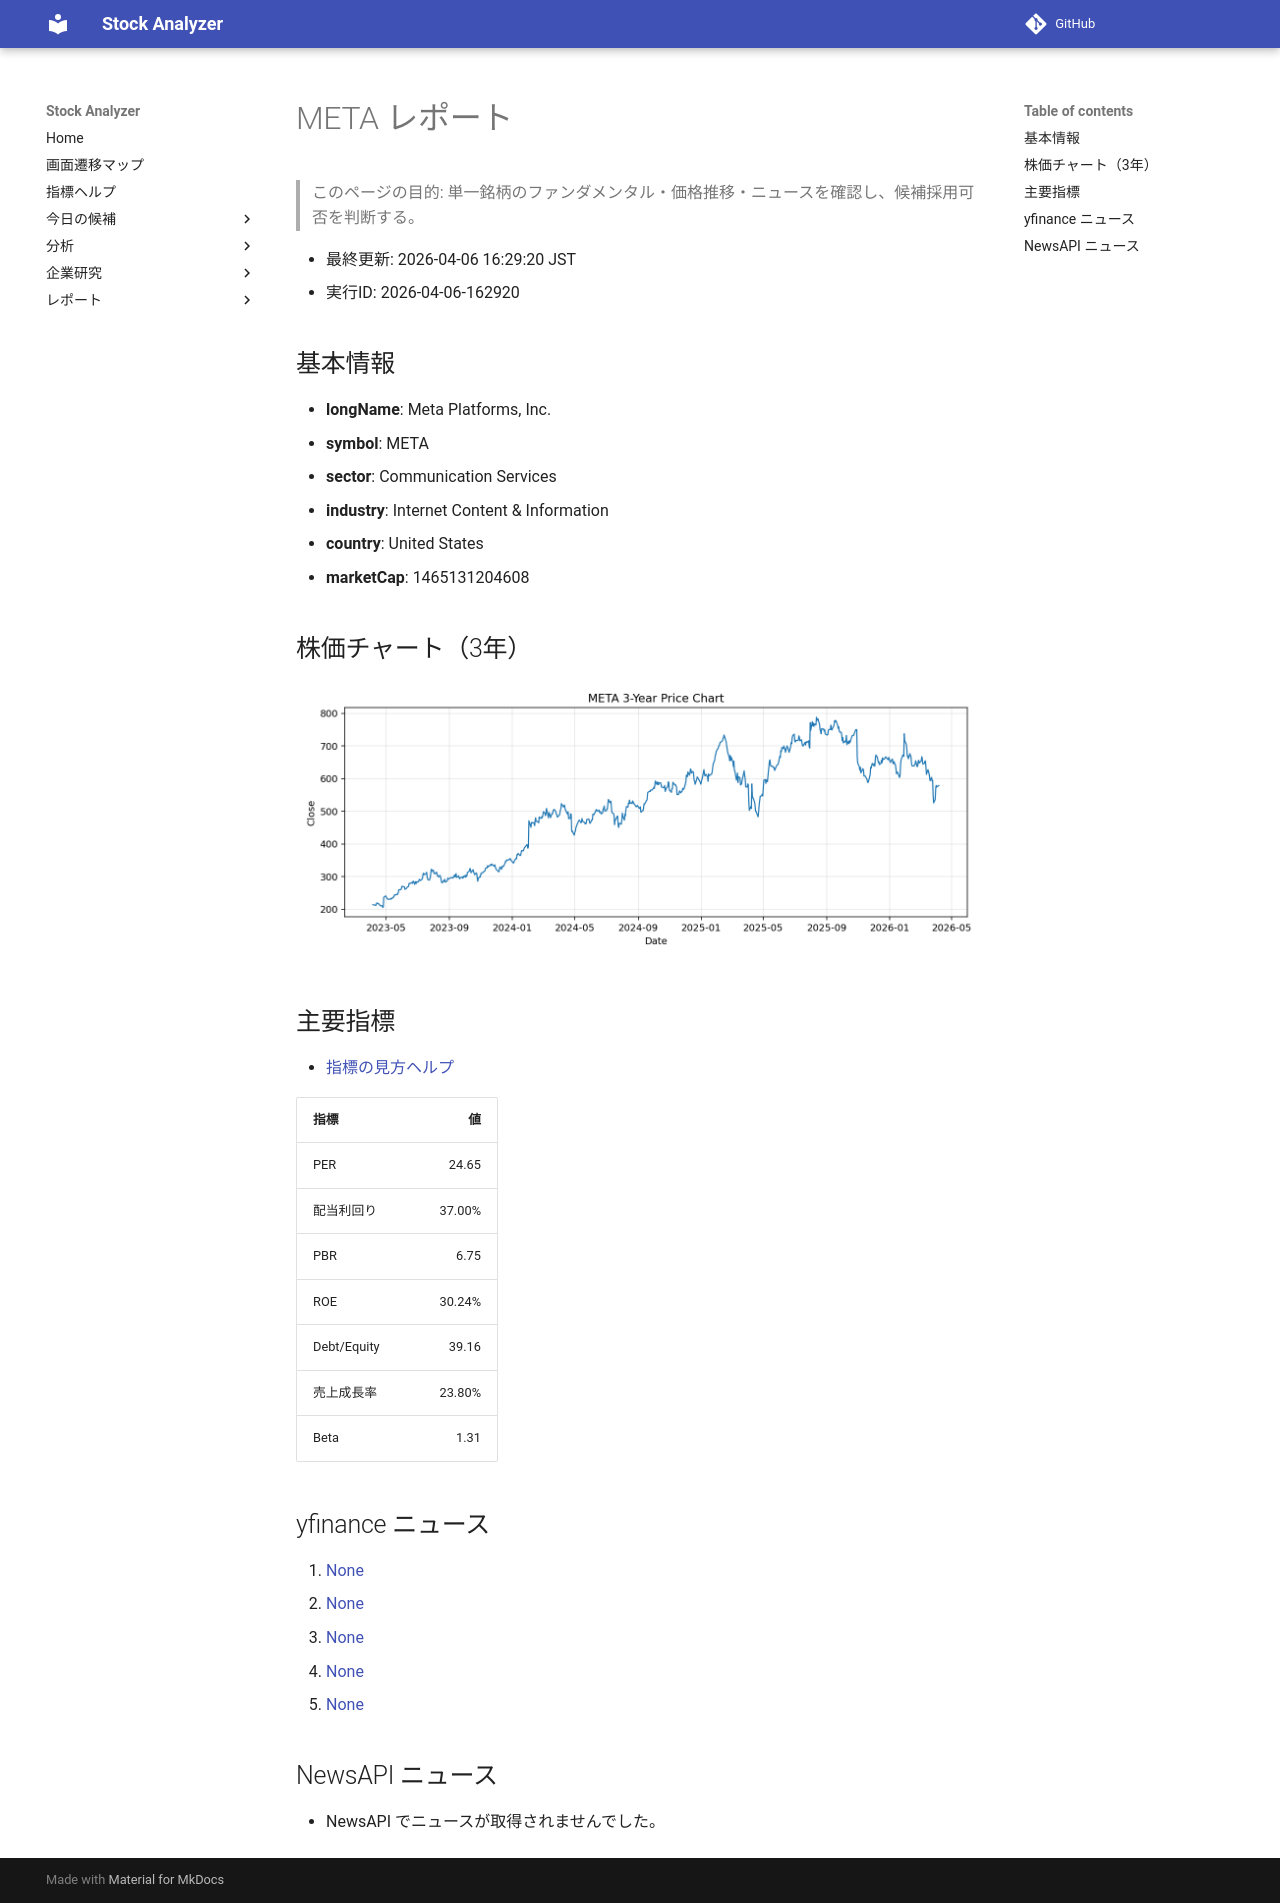

repository: Yumi-note/Making-APP · page: reports/2026-04-06/162920/META/index.html · generator: mkdocs

# META レポート

> このページの目的: 単一銘柄のファンダメンタル・価格推移・ニュースを確認し、候補採用可否を判断する。

- 最終更新: 2026-04-06 16:29:20 JST
- 実行ID: 2026-04-06-162920

## 基本情報

- **longName**: Meta Platforms, Inc.
- **symbol**: META
- **sector**: Communication Services
- **industry**: Internet Content & Information
- **country**: United States
- **marketCap**: 1465131204608

## 株価チャート（3年）

![META 3-year price chart](META_3y.png)

## 主要指標

- [指標の見方ヘルプ](../../../../indicators.md)

| 指標 | 値 |
|---|---:|
| PER | 24.65 |
| 配当利回り | 37.00% |
| PBR | 6.75 |
| ROE | 30.24% |
| Debt/Equity | 39.16 |
| 売上成長率 | 23.80% |
| Beta | 1.31 |

## yfinance ニュース

1. [None](None)
2. [None](None)
3. [None](None)
4. [None](None)
5. [None](None)

## NewsAPI ニュース

- NewsAPI でニュースが取得されませんでした。
